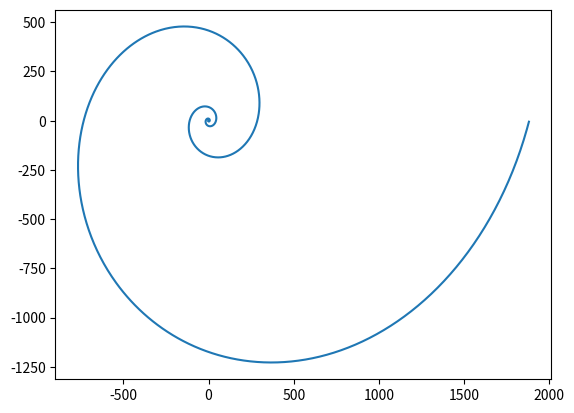

Write Python code to recreate this figure.
import matplotlib.pyplot as plt
import numpy as np

def logarifmic_spir(b):
    phi = np.arange(0, 8*np.pi, 0.01)
    r = np.exp(b * phi)

    x = r * np.cos(phi)
    y = r * np.sin(phi)

    plt.plot(x, y)
    plt.savefig("logarifmic_spir.png")
    plt.close()

logarifmic_spir(0.3)
